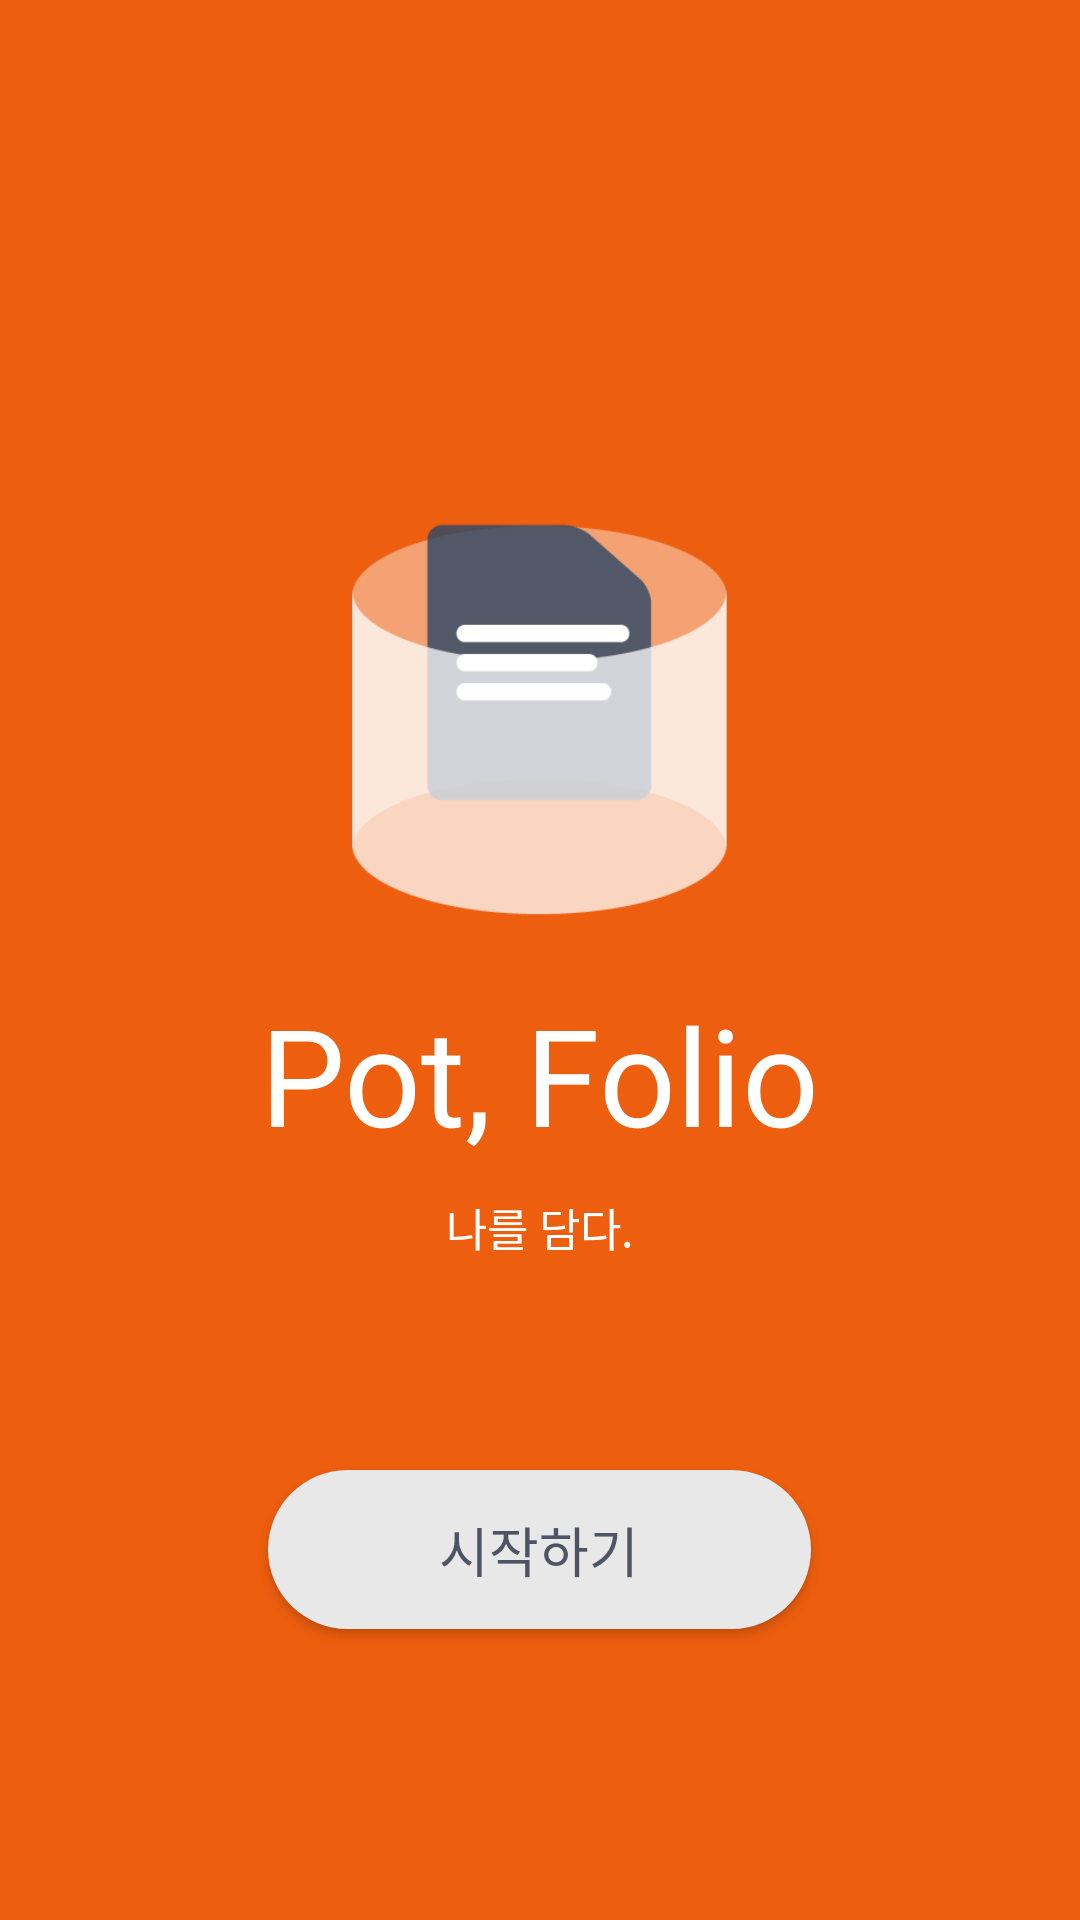

Layout XML and referenced resources for this Android screen:
<!-- AndroidManifest.xml: application theme Theme.Potfollio -->
<!-- res/layout/activity_start.xml -->
<?xml version="1.0" encoding="utf-8"?>
<LinearLayout
    xmlns:android="http://schemas.android.com/apk/res/android"
    xmlns:app="http://schemas.android.com/apk/res-auto"
    xmlns:tools="http://schemas.android.com/tools"
    android:layout_width="match_parent"
    android:layout_height="match_parent"
    android:background="@color/point_orange"
    android:orientation="vertical">

    <ImageView
        android:layout_width="140dp"
        android:layout_height="178dp"
        android:layout_gravity="center"
        android:layout_marginTop="150dp"
        android:src="@drawable/logo_blue" />

    <TextView
        android:layout_width="wrap_content"
        android:layout_height="wrap_content"
        android:layout_gravity="center"
        android:layout_marginTop="00dp"
        android:fontFamily="@font/app_name"
        android:text="Pot, Folio"
        android:textColor="#FFFFFF"
        android:textSize="45dp" />

    <TextView
        android:layout_width="wrap_content"
        android:layout_height="wrap_content"
        android:layout_gravity="center"
        android:layout_marginTop="10dp"
        android:text="나를 담다."
        android:textAlignment="center"
        android:textColor="#FFFFFF"
        android:textSize="15dp" />

    <Button
        android:id="@+id/btnStart"
        android:layout_width="181dp"
        android:layout_height="53dp"
        android:layout_gravity="center"
        android:layout_marginTop="70dp"
        android:background="@drawable/roundbutton_white"
        android:backgroundTint="#E8E8E8"
        android:fontFamily="@font/notosans_kr_bold"
        android:text="시작하기"
        android:textAlignment="center"
        android:textColor="#4E5464"
        android:textSize="18dp"
        />


</LinearLayout>
<!-- resources referenced by this layout -->
<resources>
  <color name="point_orange">#ED5E0E</color>
  <!-- drawable logo_blue: png bitmap (drawable, 7489 bytes) -->
  <!-- drawable roundbutton_white (drawable) -->
  <?xml version="1.0" encoding="utf-8"?>
  <shape xmlns:android="http://schemas.android.com/apk/res/android"
      android:shape="rectangle">
  
      <solid android:color="@color/white"/>
  
      <corners
          android:radius="100dp"/>
  
  </shape>
  <style name="Theme.Potfollio" parent="Theme.AppCompat.Light.DarkActionBar">
          
          <item name="colorPrimary">@color/grey2</item>
          
          <item name="colorPrimaryVariant">@color/grey</item>
          <item name="colorOnPrimary">@color/white</item>
          
          <item name="colorSecondary">@color/teal_200</item>
          <item name="colorSecondaryVariant">@color/teal_700</item>
          <item name="colorOnSecondary">@color/black</item>
          
          <item name="android:statusBarColor" tools:targetApi="l">?attr/colorPrimaryVariant</item>
          
          <item name="windowNoTitle">true</item>
  
      </style>
  <color name="white">#FFFFFFFF</color>
  <color name="grey2">#E5E5E5</color>
  <color name="grey">#FFCACBD5</color>
  <color name="teal_200">#FF03DAC5</color>
  <color name="teal_700">#FF018786</color>
  <color name="black">#FF000000</color>
</resources>
